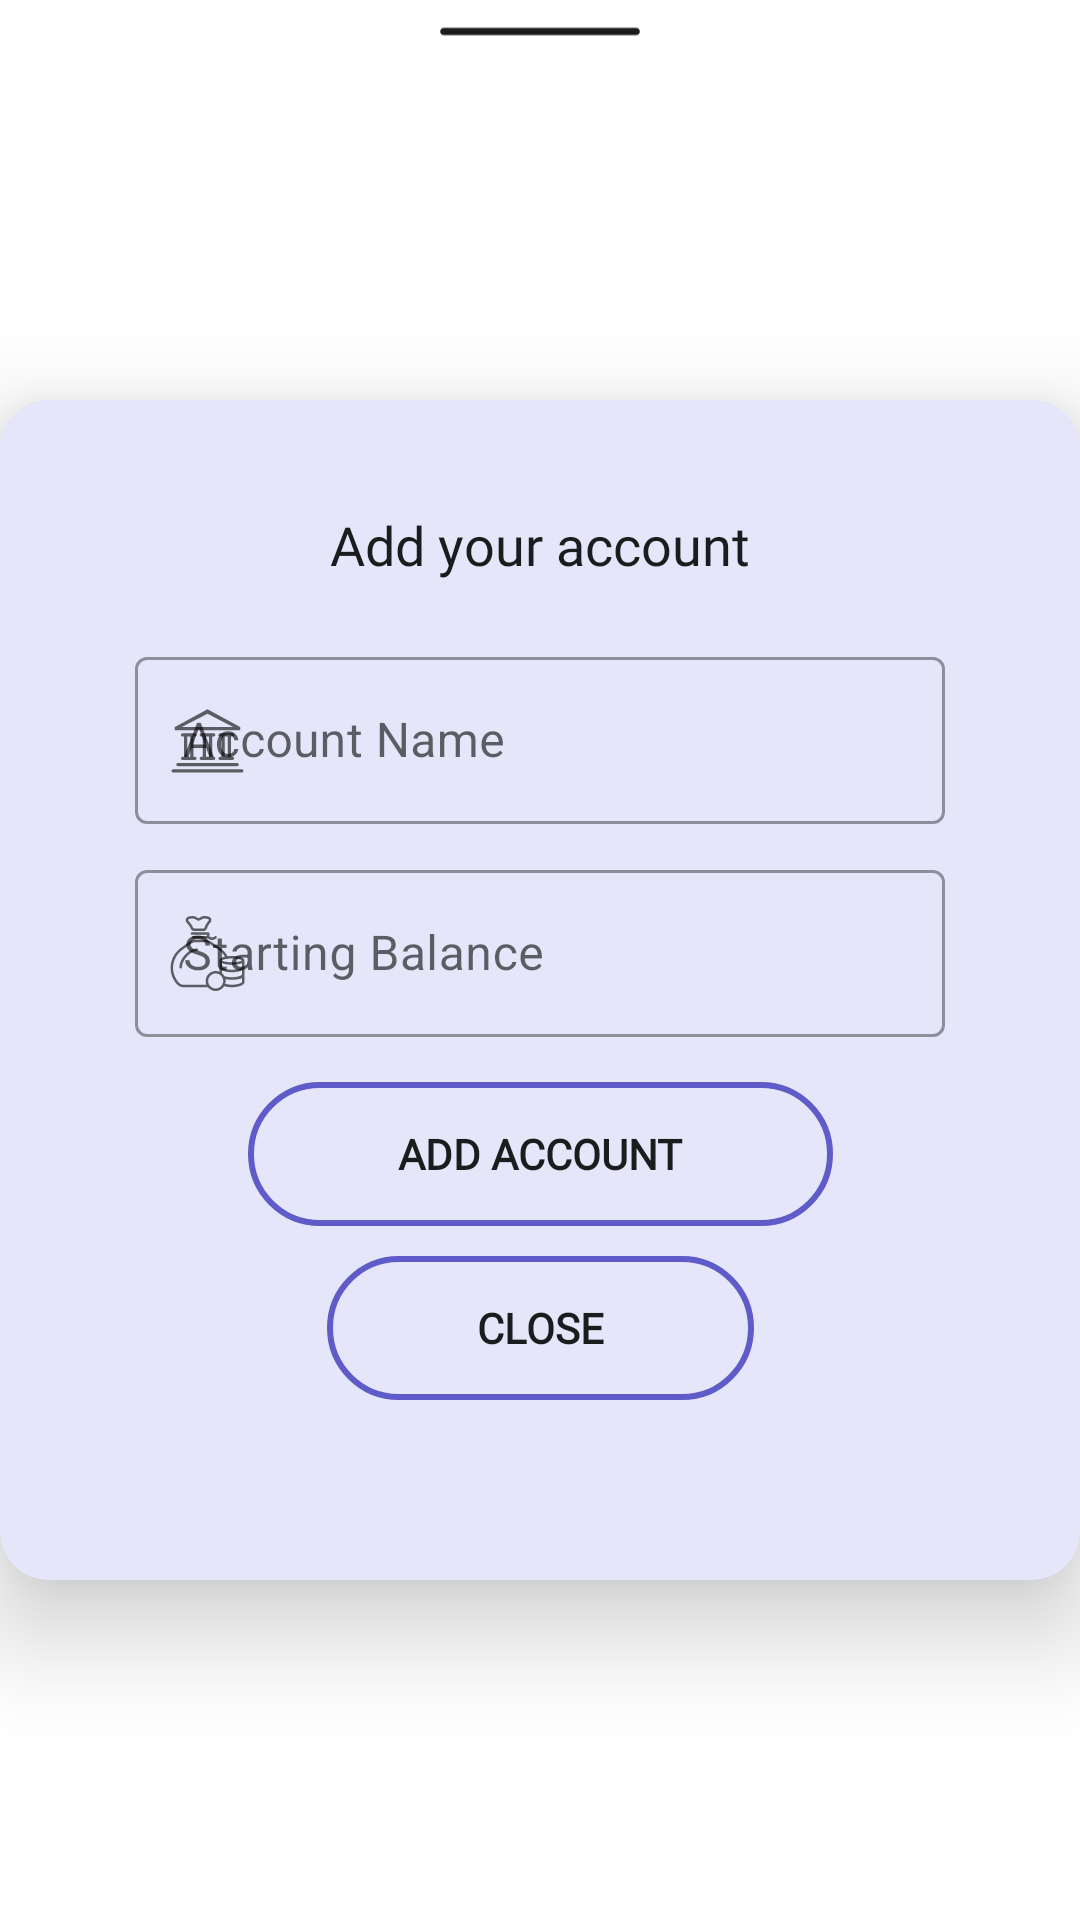

The Android layout XML behind this screen, and the referenced resources:
<!-- AndroidManifest.xml: application theme Theme.Payment -->
<!-- res/layout/bottom_sheet_layout.xml -->
<?xml version="1.0" encoding="utf-8"?>
<androidx.constraintlayout.widget.ConstraintLayout xmlns:android="http://schemas.android.com/apk/res/android"
    xmlns:app="http://schemas.android.com/apk/res-auto"
    android:id="@+id/addAccountPopUpCard"
    android:layout_width="match_parent"
    android:layout_height="wrap_content">

    <com.google.android.material.imageview.ShapeableImageView
        android:layout_width="80dp"
        android:layout_height="wrap_content"
        android:layout_marginTop="-10dp"
        android:src="@drawable/ic_handle"
        android:tint="@color/primaryTextColor"
        app:layout_constraintEnd_toEndOf="parent"
        app:layout_constraintStart_toStartOf="parent"
        app:layout_constraintTop_toTopOf="parent" />

    <com.google.android.material.card.MaterialCardView
        android:layout_width="match_parent"
        android:layout_marginTop="20dp"
        android:backgroundTint="@color/primaryBackground"
        app:layout_constraintStart_toStartOf="parent"
        app:layout_constraintEnd_toEndOf="parent"
        app:layout_constraintTop_toTopOf="parent"
        app:layout_constraintBottom_toBottomOf="parent"
        app:cardCornerRadius="16dp"
        app:cardElevation="20dp"
        android:layout_height="wrap_content">

        <androidx.constraintlayout.widget.ConstraintLayout
            android:layout_width="match_parent"
            android:layout_height="match_parent"
            android:background="@color/primaryBackground"
            android:layout_marginBottom="20dp"
            android:paddingStart="30dp"
            android:paddingEnd="30dp"
            android:paddingBottom="30dp">



            <TextView
                android:id="@+id/textviewheading"
                android:layout_width="wrap_content"
                android:layout_height="wrap_content"
                android:layout_marginTop="36dp"
                android:fontFamily="@font/sf_pro"
                android:text="Add your account"
                android:textColor="@color/primaryTextColor"
                android:textSize="18sp"
                app:layout_constraintEnd_toEndOf="parent"
                app:layout_constraintStart_toStartOf="parent"
                app:layout_constraintTop_toTopOf="parent" />

            <com.google.android.material.textfield.TextInputLayout
                android:id="@+id/accountNameLayout"
                style="@style/Widget.MaterialComponents.TextInputLayout.OutlinedBox"
                android:layout_width="0dp"
                android:layout_height="wrap_content"
                android:layout_marginStart="15dp"
                android:layout_marginTop="20dp"
                android:layout_marginEnd="15dp"
                android:hint="Account Name"
                app:endIconMode="clear_text"
                app:layout_constraintEnd_toEndOf="parent"
                app:layout_constraintStart_toStartOf="parent"
                app:layout_constraintTop_toBottomOf="@+id/textviewheading"
                app:startIconDrawable="@drawable/bank_icon">

                <com.google.android.material.textfield.TextInputEditText
                    android:id="@+id/accountNameTextView"
                    android:layout_width="match_parent"
                    android:layout_height="wrap_content"
                    android:inputType="textCapCharacters" />
            </com.google.android.material.textfield.TextInputLayout>

            <com.google.android.material.textfield.TextInputLayout
                android:id="@+id/balanceAmountLayout"
                style="@style/Widget.MaterialComponents.TextInputLayout.OutlinedBox"
                android:layout_width="0dp"
                android:layout_height="wrap_content"
                android:layout_marginStart="15dp"
                android:layout_marginTop="10dp"
                android:layout_marginEnd="15dp"
                android:hint="Starting Balance"
                app:endIconMode="clear_text"
                app:layout_constraintEnd_toEndOf="parent"
                app:layout_constraintStart_toStartOf="parent"
                app:layout_constraintTop_toBottomOf="@+id/accountNameLayout"
                app:startIconDrawable="@drawable/money_icon">

                <com.google.android.material.textfield.TextInputEditText
                    android:id="@+id/balanceAmountTextView"
                    android:layout_width="match_parent"
                    android:layout_height="wrap_content"
                    android:inputType="numberDecimal" />
            </com.google.android.material.textfield.TextInputLayout>

            <Button
                android:id="@+id/addUpdateButton"
                android:layout_width="wrap_content"
                android:layout_height="wrap_content"
                android:layout_marginTop="15dp"
                android:text="Add account"
                android:elevation="0dp"
                android:fontFamily="@font/sf_pro"
                android:paddingStart="50dp"
                android:paddingEnd="50dp"
                android:textStyle="bold"
                android:background="@drawable/curve_transparent_background"
                android:textColor="@color/primaryTextColor"
                app:layout_constraintEnd_toEndOf="parent"
                app:layout_constraintStart_toStartOf="parent"
                app:layout_constraintTop_toBottomOf="@id/balanceAmountLayout" />

            <Button
                android:id="@+id/closeButton"
                android:layout_width="wrap_content"
                android:layout_height="wrap_content"
                android:layout_marginTop="10dp"
                android:layout_marginBottom="10dp"
                android:fontFamily="@font/sf_pro"
                android:textStyle="bold"
                android:text="close"
                android:elevation="0dp"
                android:paddingStart="50dp"
                android:paddingEnd="50dp"
                android:background="@drawable/curve_transparent_background"
                android:textColor="@color/primaryTextColor"
                app:layout_constraintEnd_toEndOf="parent"
                app:layout_constraintBottom_toBottomOf="parent"
                app:layout_constraintStart_toStartOf="parent"
                app:layout_constraintTop_toBottomOf="@id/addUpdateButton" />

        </androidx.constraintlayout.widget.ConstraintLayout>

    </com.google.android.material.card.MaterialCardView>

</androidx.constraintlayout.widget.ConstraintLayout>
<!-- resources referenced by this layout -->
<resources>
  <color name="primaryBackground">#E6E6FA</color>
  <color name="primaryTextColor">#1B1C1E</color>
  <!-- drawable bank_icon (drawable) -->
  <vector xmlns:android="http://schemas.android.com/apk/res/android"
      android:width="25dp"
      android:height="25dp"
      android:viewportWidth="48"
      android:viewportHeight="48">
    <path
        android:fillColor="#FF000000"
        android:pathData="M46,44.438H2c-0.553,0 -1,-0.447 -1,-1s0.447,-1 1,-1h44c0.553,0 1,0.447 1,1S46.553,44.438 46,44.438zM16,34.438c0.553,0 1,0.447 1,1s-0.447,1 -1,1H8c-0.553,0 -1,-0.447 -1,-1s0.447,-1 1,-1h1v-13H8c-0.553,0 -1,-0.447 -1,-1c0,-0.552 0.447,-1 1,-1h8c0.553,0 1,0.448 1,1c0,0.553 -0.447,1 -1,1h-1v13H16zM13,21.438h-2v13h2V21.438zM28,34.438c0.553,0 1,0.447 1,1s-0.447,1 -1,1h-8c-0.553,0 -1,-0.447 -1,-1s0.447,-1 1,-1h1v-13h-1c-0.553,0 -1,-0.447 -1,-1c0,-0.552 0.447,-1 1,-1h8c0.553,0 1,0.448 1,1c0,0.553 -0.447,1 -1,1h-1v13H28zM25,21.438h-2v13h2V21.438zM44,39.438c0,0.553 -0.447,1 -1,1H5c-0.553,0 -1,-0.447 -1,-1s0.447,-1 1,-1h38C43.553,38.438 44,38.885 44,39.438zM40,34.438c0.553,0 1,0.447 1,1s-0.447,1 -1,1h-8c-0.553,0 -1,-0.447 -1,-1s0.447,-1 1,-1h1v-13h-1c-0.553,0 -1,-0.447 -1,-1c0,-0.552 0.447,-1 1,-1h8c0.553,0 1,0.448 1,1c0,0.553 -0.447,1 -1,1h-1v13H40zM37,21.438h-2v13h2V21.438zM3,15.438L24,4l21,11.438v2H3V15.438zM40.541,15.438L24,6.886L7.396,15.438H40.541z"
        android:fillType="evenOdd"/>
  </vector>
  <!-- drawable curve_transparent_background (drawable) -->
  <?xml version="1.0" encoding="utf-8"?>
  <shape xmlns:android="http://schemas.android.com/apk/res/android" android:shape="rectangle">
  
      <solid android:color="#00000000"/>
      <stroke android:color="@color/primary_blue" android:width="2dp"/>
      <corners android:radius="30dp"/>
  
  </shape>
  <!-- drawable ic_handle (drawable) -->
  <vector xmlns:android="http://schemas.android.com/apk/res/android"
      android:width="512dp"
      android:height="40dp"
      android:viewportWidth="512"
      android:viewportHeight="40">
    <path
        android:fillColor="#FF000000"
        android:pathData="m461,28l-410,0c-4.42,0 -8,-3.58 -8,-8s3.58,-8 8,-8l410,0c4.42,0 8,3.58 8,8s-3.58,8 -8,8z"/>
  </vector>
  <!-- drawable money_icon: vector/xml drawable (drawable, 11166 chars, omitted) -->
  <style name="Theme.Payment" parent="Theme.MaterialComponents.DayNight.NoActionBar">
          
          <item name="colorPrimary">@color/primary_blue</item>
          <item name="colorPrimaryDark">@color/purple_700</item>
          <item name="colorAccent">@color/primary_blue</item>
          
          <item name="android:statusBarColor">@color/primary_blue</item>
          <item name="android:navigationBarColor">@color/primaryBackground</item>
      </style>
  <color name="primary_blue">#5F5BC8</color>
  <color name="purple_700">#4B70DD</color>
</resources>
